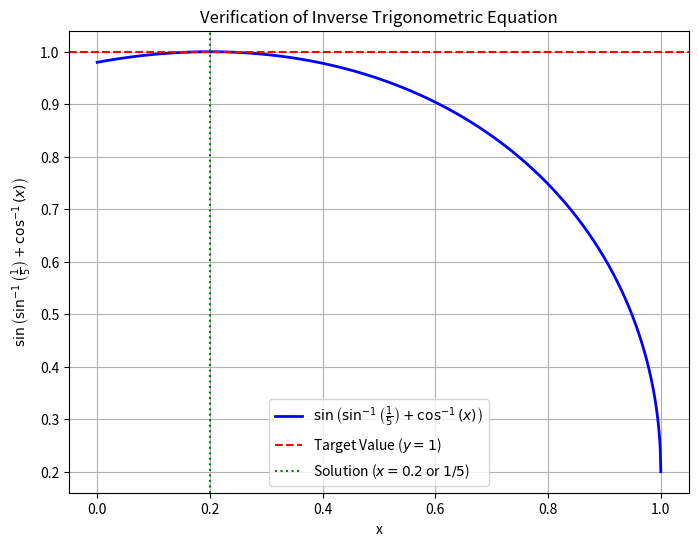

Python code for this plot:
import numpy as np
import matplotlib.pyplot as plt

# 1. Numerical Verification of the Solution
# Define a fine range of x values in the valid domain [0, 1]
x_vals = np.linspace(0.0, 1.0, 1000)

# Calculate LHS: sin(arcsin(1/5) + arccos(x))
lhs_vals = np.sin(np.arcsin(1/5) + np.arccos(x_vals))

# Find where LHS is approximately equal to 1 (within small tolerance)
tolerance = 1e-5
solution_indices = np.where(np.abs(lhs_vals - 1.0) < tolerance)
approx_solution = x_vals[solution_indices]

print(f"Exact theoretical solution: x = 1/5 or 0.2")
print(f"Numerically verified solution points near x = 0.2: {approx_solution}")

# 2. Matplotlib Visualization
plt.figure(figsize=(8, 6))
plt.plot(x_vals, lhs_vals, label=r'$\sin\left(\sin^{-1}\left(\frac{1}{5}\right) + \cos^{-1}(x)\right)$', color='blue', linewidth=2)
plt.axhline(y=1, color='red', linestyle='--', label='Target Value ($y = 1$)')
plt.axvline(x=0.2, color='green', linestyle=':', label='Solution ($x = 0.2$ or $1/5$)')

plt.title('Verification of Inverse Trigonometric Equation')
plt.xlabel('x')
plt.ylabel(r'$\sin\left(\sin^{-1}\left(\frac{1}{5}\right) + \cos^{-1}(x)\right)$')
plt.grid(True)
plt.legend()

# Save the generated graph as a PNG image
plt.savefig('Inverse_Cos.png', dpi=300, bbox_inches='tight')

# Uncomment below to display the plot interactively if running in a desktop GUI environment
# plt.show()
